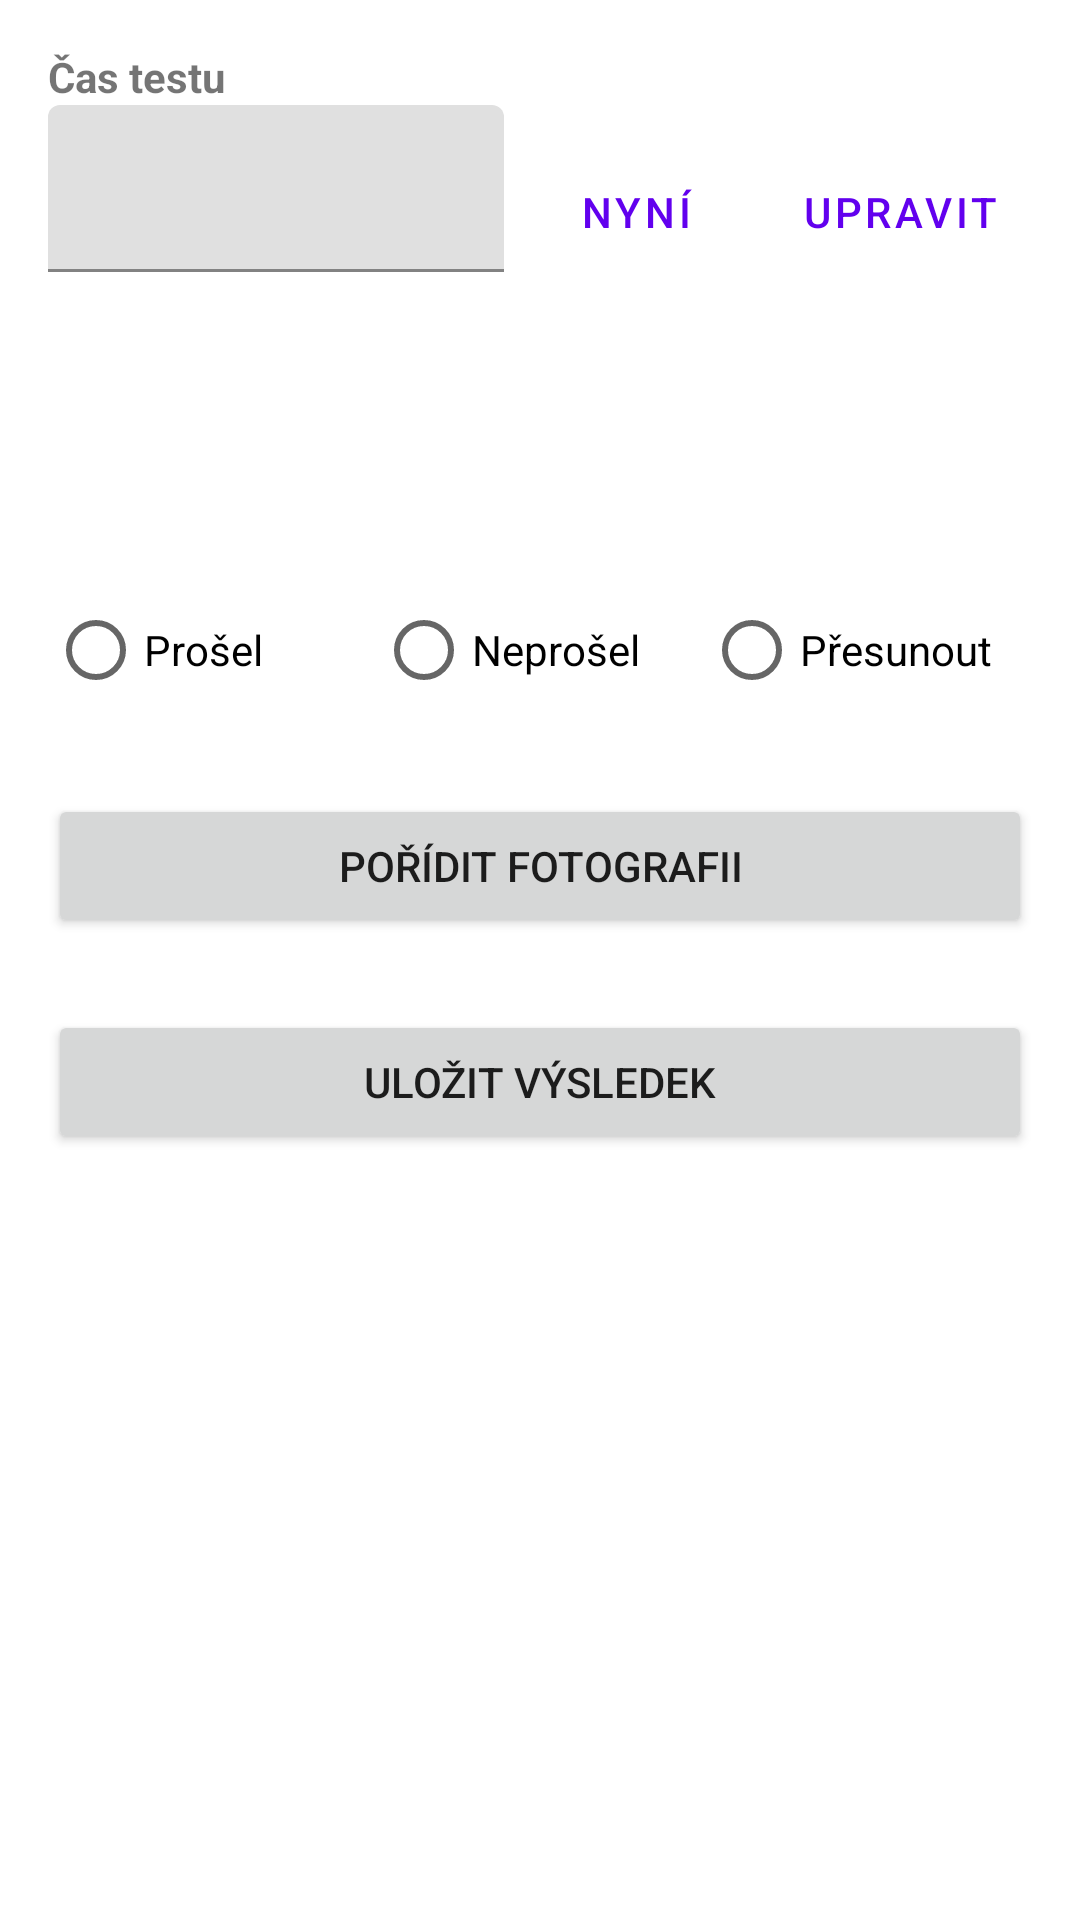

Produce the Android XML layout that renders to this screen, including the resource entries it uses.
<!-- AndroidManifest.xml: application theme Theme.TestResultApp -->
<!-- res/layout/fragment_test_result.xml -->
<?xml version="1.0" encoding="utf-8"?>
<ScrollView xmlns:android="http://schemas.android.com/apk/res/android"
    xmlns:app="http://schemas.android.com/apk/res-auto"
    android:layout_width="match_parent"
    android:layout_height="match_parent">

    <androidx.constraintlayout.widget.ConstraintLayout
        android:layout_width="match_parent"
        android:layout_height="wrap_content"
        android:padding="16dp">

        
        <LinearLayout
            android:id="@+id/layout_test_time"
            android:layout_width="match_parent"
            android:layout_height="wrap_content"
            android:orientation="vertical"
            app:layout_constraintTop_toTopOf="parent">

            <TextView
                android:layout_width="match_parent"
                android:layout_height="wrap_content"
                android:text="@string/test_time"
                android:textStyle="bold" />

            <LinearLayout
                android:layout_width="match_parent"
                android:layout_height="wrap_content"
                android:orientation="horizontal">

                <com.google.android.material.textfield.TextInputLayout
                    android:layout_width="0dp"
                    android:layout_height="wrap_content"
                    android:layout_weight="1">

                    <com.google.android.material.textfield.TextInputEditText
                        android:id="@+id/edit_test_time"
                        android:layout_width="match_parent"
                        android:layout_height="wrap_content"
                        android:focusable="false"
                        android:inputType="none" />

                </com.google.android.material.textfield.TextInputLayout>

                <Button
                    android:id="@+id/button_add_current_time"
                    style="@style/Widget.MaterialComponents.Button.TextButton"
                    android:layout_width="wrap_content"
                    android:layout_height="wrap_content"
                    android:text="@string/now" />

                <Button
                    android:id="@+id/button_edit_time"
                    style="@style/Widget.MaterialComponents.Button.TextButton"
                    android:layout_width="wrap_content"
                    android:layout_height="wrap_content"
                    android:text="@string/edit" />
            </LinearLayout>
        </LinearLayout>

        
        <TextView
            android:id="@+id/text_test_name"
            android:layout_width="match_parent"
            android:layout_height="wrap_content"
            android:layout_marginTop="16dp"
            android:textSize="24sp"
            android:textStyle="bold"
            app:layout_constraintTop_toBottomOf="@id/layout_test_time" />

        <TextView
            android:id="@+id/text_test_description"
            android:layout_width="match_parent"
            android:layout_height="wrap_content"
            android:layout_marginTop="8dp"
            android:textSize="16sp"
            app:layout_constraintTop_toBottomOf="@id/text_test_name" />

        
        <RadioGroup
            android:id="@+id/radio_group_result"
            android:layout_width="match_parent"
            android:layout_height="wrap_content"
            android:layout_marginTop="24dp"
            android:orientation="horizontal"
            app:layout_constraintTop_toBottomOf="@id/text_test_description">

            <RadioButton
                android:id="@+id/radio_pass"
                android:layout_width="0dp"
                android:layout_height="wrap_content"
                android:layout_weight="1"
                android:text="@string/test_passed" />

            <RadioButton
                android:id="@+id/radio_fail"
                android:layout_width="0dp"
                android:layout_height="wrap_content"
                android:layout_weight="1"
                android:text="@string/test_failed" />

            <RadioButton
                android:id="@+id/radio_reschedule"
                android:layout_width="0dp"
                android:layout_height="wrap_content"
                android:layout_weight="1"
                android:text="@string/reschedule" />

        </RadioGroup>

        
        <LinearLayout
            android:id="@+id/layout_reschedule"
            android:layout_width="match_parent"
            android:layout_height="wrap_content"
            android:layout_marginTop="16dp"
            android:orientation="vertical"
            android:visibility="gone"
            app:layout_constraintTop_toBottomOf="@id/radio_group_result">

            <TextView
                android:layout_width="match_parent"
                android:layout_height="wrap_content"
                android:text="@string/new_time"
                android:textStyle="bold" />

            <EditText
                android:id="@+id/edit_reschedule_time"
                android:layout_width="match_parent"
                android:layout_height="wrap_content"
                android:focusable="false"
                android:inputType="none" />

        </LinearLayout>

        
        <Button
            android:id="@+id/button_take_photo"
            android:layout_width="match_parent"
            android:layout_height="wrap_content"
            android:layout_marginTop="24dp"
            android:text="@string/take_photo"
            app:layout_constraintTop_toBottomOf="@id/layout_reschedule" />

        
        <ImageView
            android:id="@+id/image_test_photo"
            android:layout_width="match_parent"
            android:layout_height="200dp"
            android:layout_marginTop="16dp"
            android:contentDescription="@string/test_photo"
            android:scaleType="centerCrop"
            android:visibility="gone"
            app:layout_constraintTop_toBottomOf="@id/button_take_photo" />

        
        <Button
            android:id="@+id/button_save_result"
            android:layout_width="match_parent"
            android:layout_height="wrap_content"
            android:layout_marginTop="24dp"
            android:text="@string/save_result"
            app:layout_constraintTop_toBottomOf="@id/image_test_photo" />

    </androidx.constraintlayout.widget.ConstraintLayout>
</ScrollView>
<!-- resources referenced by this layout -->
<resources>
  <string name="edit">Upravit</string>
  <string name="new_time">Nový čas</string>
  <string name="now">Nyní</string>
  <string name="reschedule">Přesunout</string>
  <string name="save_result">Uložit výsledek</string>
  <string name="take_photo">Pořídit fotografii</string>
  <string name="test_failed">Neprošel</string>
  <string name="test_passed">Prošel</string>
  <string name="test_photo">Fotografie testu</string>
  <string name="test_time">Čas testu</string>
  <style name="Theme.TestResultApp" parent="Theme.MaterialComponents.DayNight.DarkActionBar">
          
          <item name="colorPrimary">@color/purple_500</item>
          <item name="colorPrimaryVariant">@color/purple_700</item>
          <item name="colorOnPrimary">@color/white</item>
          
          <item name="colorSecondary">@color/teal_200</item>
          <item name="colorSecondaryVariant">@color/teal_700</item>
          <item name="colorOnSecondary">@color/black</item>
          
          <item name="android:statusBarColor">?attr/colorPrimaryVariant</item>
          
      </style>
  <color name="purple_500">#FF6200EE</color>
  <color name="purple_700">#FF3700B3</color>
  <color name="white">#FFFFFFFF</color>
  <color name="teal_200">#FF03DAC5</color>
  <color name="teal_700">#FF018786</color>
  <color name="black">#FF000000</color>
</resources>
